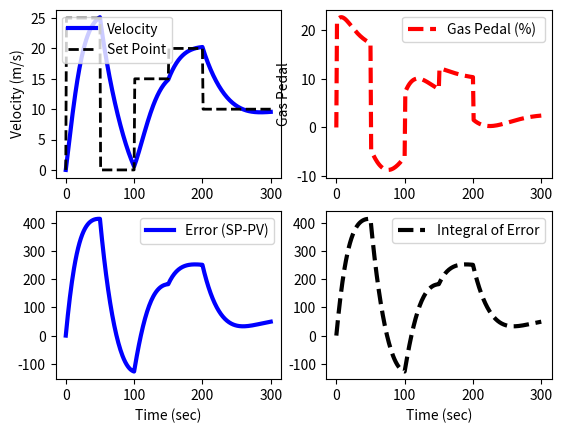

The matplotlib source for this figure:
import numpy as np
import matplotlib.pyplot as plt
from scipy.integrate import odeint

def vehicle (v, t, u, load):
# v = vehicle velocity
# t = time
# u = gas pedal position
# load = passenger load + cargo (kg)
        cd = 0.24 #drag coefficient
        rho = 1.225 #air density
        A = 5.0 #cross-sectional area
        Fp = 30 #thrust parameter
        m = 500 # vehicle mass (kg)
        #derivative:
        dv_dt = (1.0/(m+load))* (Fp*u - 0.5*rho*cd*A*v**2)
        return dv_dt

tf = 300.0 #final time
nsteps = 301 #number of time steps
delta_t = tf/(nsteps-1) #length of each time step
ts = np.linspace(0,tf,nsteps) #linearly spaced time vector

#simulate step test operation
step = np.zeros(nsteps) #u = valve%open
load = 200.0 ##passenger (s)+ cargo load in kilograms
v0 = 0.0 #initial velocity condition
vs = np.zeros(nsteps) #ffor storing the results
ubias = 0.0
Kc = 1.0/1.2
tauI =20.0
sum_int = 0.0
es = np.zeros(nsteps)
ies = np.zeros(nsteps)
sp_store = np.zeros(nsteps)
sp = 25

for i in range (nsteps - 1):#simulate with ode int
  # schedule changes in set point
        if i==50:
                sp = 0
        if i==100:
                sp = 15
        if i==150:
                sp = 20
        if i==200:
                sp =10 
        sp_store[i+1] = sp
        error = sp-v0
        es[i+1] = error
        sum_int=  sum_int+error *delta_t
        u = ubias + Kc *error +Kc/tauI * sum_int
        if u >= 100.0: #clip inputs to -50% - 100%
                u = 100.0
                sum_int=  sum_int+error *delta_t
        if u <=-50.0:
                u = -50.0
                sum_int=  sum_int+error *delta_t
        ies[i+1] = sum_int
        step[i+1]=  u  
        v = odeint(vehicle, v0, [0,delta_t], args = (u,load))
        v0 = v[-1] #last value of v
        vs [i+1] = v0 #sotre velocity for plotting
plt.figure() #plot results
plt.subplot(2,2,1)
plt.plot (ts, vs, 'b-', linewidth=3)
plt.plot (ts,sp_store, 'k--', linewidth=2)
plt.ylabel ('Velocity (m/s)')
plt.legend (['Velocity' , 'Set Point' ], loc=2)
plt.subplot(2,2,2)
plt.plot(ts,step,'r--', linewidth=3)
plt.ylabel('Gas Pedal')
plt.legend(['Gas Pedal (%) '], loc = 'best')
plt.subplot(2,2,3)
plt.plot(ts, ies, 'b-', linewidth=3)
plt.legend(['Error (SP-PV)'])
plt.xlabel('Time (sec)')
plt.subplot(2,2,4)
plt.plot(ts,ies,'k--', linewidth = 3)
plt.legend(['Integral of Error'])
plt.xlabel('Time (sec)')
plt.show()



           

        
